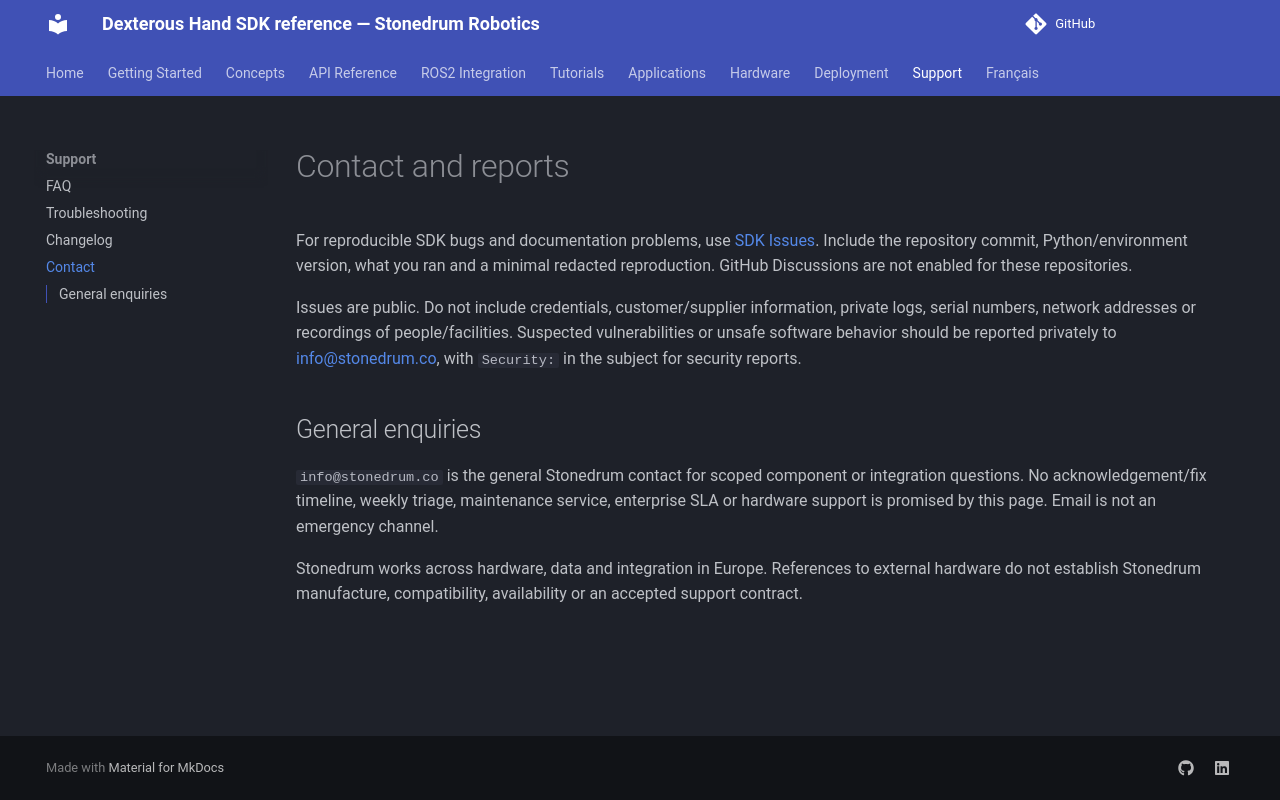

repository: stonedrum-robotics/docs · page: support/contact/index.html · generator: mkdocs

# Contact and reports

For reproducible SDK bugs and documentation problems, use [SDK Issues](https://github.com/stonedrum-robotics/dexterous-hand-sdk/issues). Include the repository commit, Python/environment version, what you ran and a minimal redacted reproduction. GitHub Discussions are not enabled for these repositories.

Issues are public. Do not include credentials, customer/supplier information, private logs, serial numbers, network addresses or recordings of people/facilities. Suspected vulnerabilities or unsafe software behavior should be reported privately to [info@stonedrum.co](mailto:info@stonedrum.co), with `Security:` in the subject for security reports.

## General enquiries

`info@stonedrum.co` is the general Stonedrum contact for scoped component or integration questions. No acknowledgement/fix timeline, weekly triage, maintenance service, enterprise SLA or hardware support is promised by this page. Email is not an emergency channel.

Stonedrum works across hardware, data and integration in Europe. References to external hardware do not establish Stonedrum manufacture, compatibility, availability or an accepted support contract.
